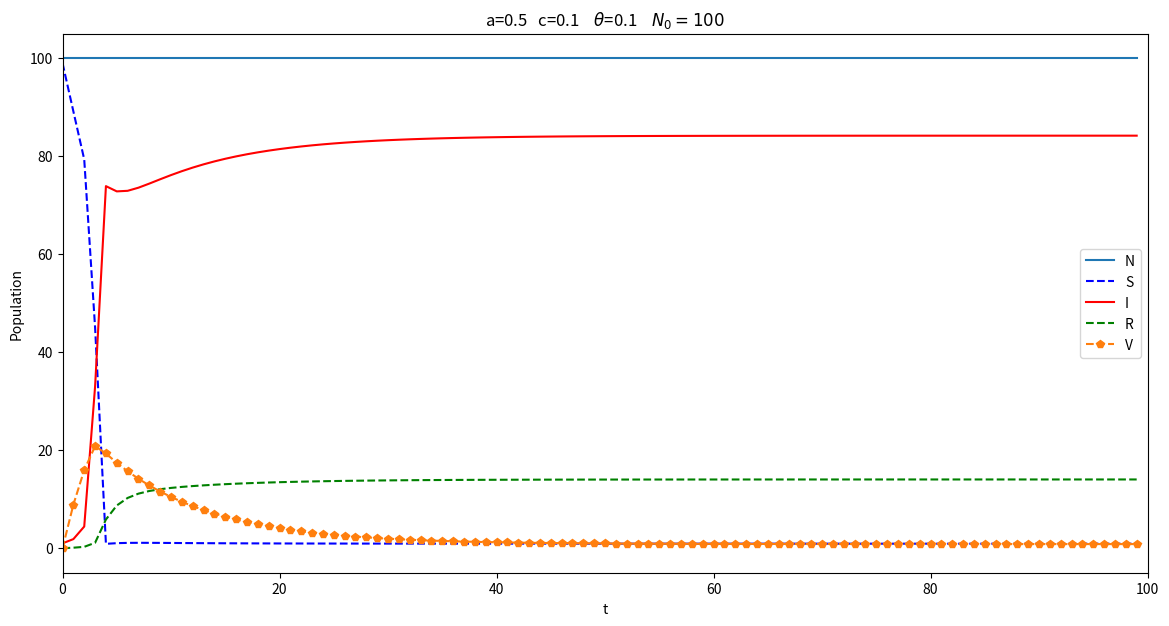
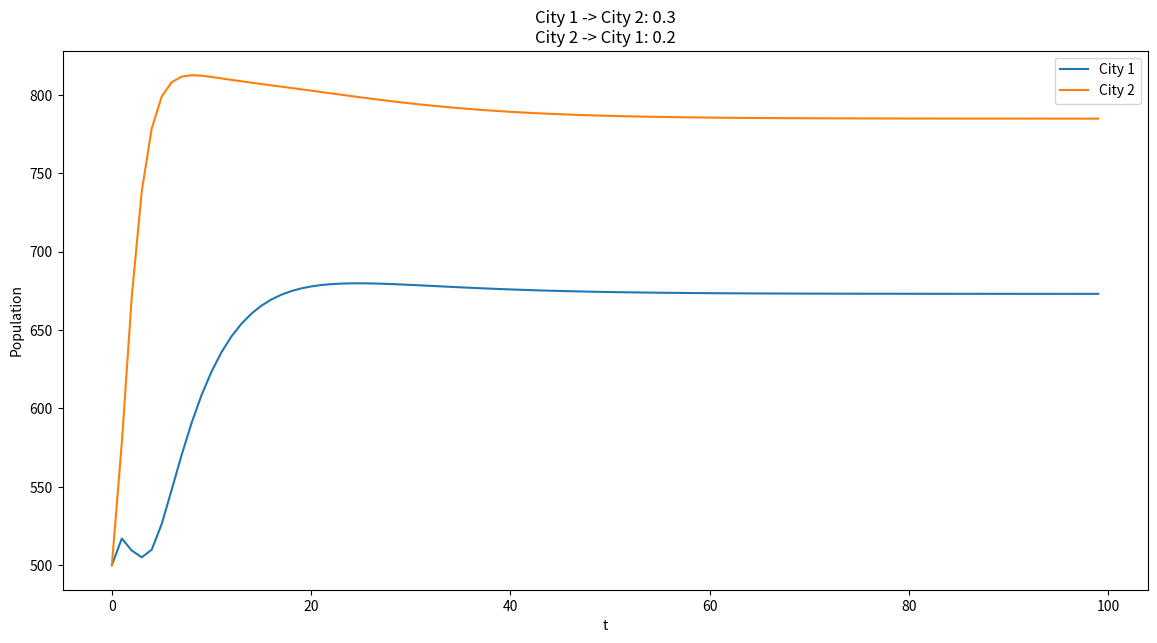
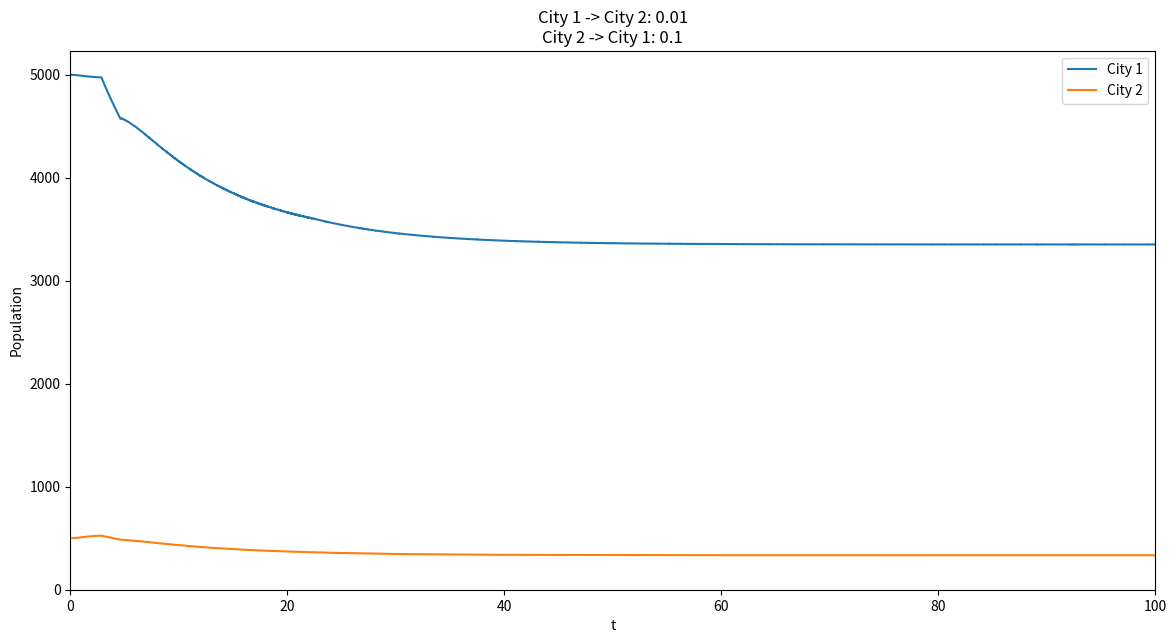
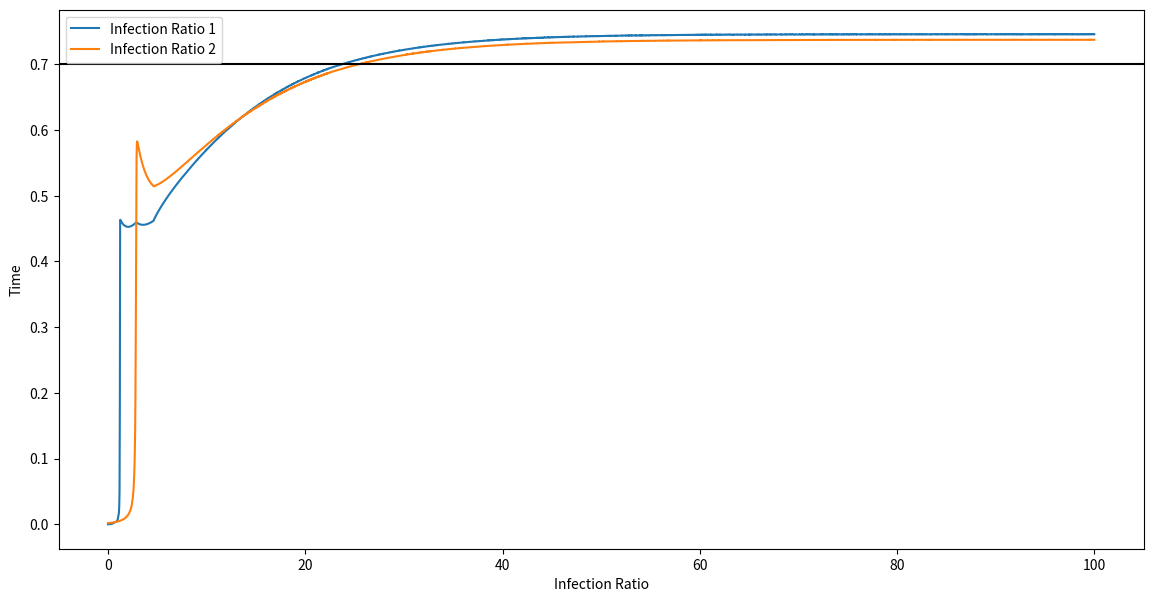

Here is the Python script that generated these plots, in order:
"""
Simple implementation of some SIR models
"""
import numpy as np
from scipy.integrate import odeint, solve_ivp
import matplotlib.pyplot as plt


def sir_model(
    y, t, N, birth_rate, a, gamma_feedback, lam_feedback, theta, mu, c, theta_bar, phi
):
    S, I, R, V = y
    dSdt = (
        birth_rate * N
        + (-a / N) * (1 + gamma_feedback * I) * I * S
        + lam_feedback * R
        - S * (theta + mu)
    )
    dIdt = (a / N) * (1 + gamma_feedback * I) * I * S + V * theta_bar - I * (c + phi)
    dRdt = c * I - R * (lam_feedback + mu)
    dVdt = S * theta - V * (theta_bar + mu)
    return dSdt, dIdt, dRdt, dVdt


def output(
    birth_rate, a, gamma_feedback, lam_feedback, theta, mu, c, theta_bar, phi, t_len, N
):
    I0, R0, V0 = 1, 0, 0
    S0 = N - I0 - R0 - V0
    t = np.arange(0, t_len)
    y0 = S0, I0, R0, V0
    ret = odeint(
        sir_model,
        y0,
        t,
        args=(
            N,
            birth_rate,
            a,
            gamma_feedback,
            lam_feedback,
            theta,
            mu,
            c,
            theta_bar,
            phi,
        ),
    )
    S, I, R, V = ret.T
    return S, I, R, V


def plot_output(
    birth_rate, a, gamma_feedback, lam_feedback, theta, mu, c, theta_bar, phi, t_len, N
):
    susceptible, infected, recovered, vaccinated = output(
        birth_rate=birth_rate,
        a=a,
        gamma_feedback=gamma_feedback,
        lam_feedback=lam_feedback,
        theta=theta,
        mu=mu,
        c=c,
        theta_bar=theta_bar,
        phi=phi,
        t_len=t_len,
        N=N,
    )
    total_population = susceptible + infected + recovered + vaccinated
    total_time = np.arange(0, t_len)
    plt.figure(figsize=(14, 7))
    plt.plot(total_time, total_population, label="N")
    plt.plot(total_time, susceptible, "b--", label="S")
    plt.plot(total_time, infected, "r", label="I")
    plt.plot(total_time, recovered, "g--", label="R")
    plt.plot(total_time, vaccinated, "p--", label="V")
    plt.xlim(0, t_len)
    plt.legend()
    plt.title(f"""a={a}\tc={c}\t $\\theta$={theta}\t $N_{{0}}={N}$""")
    plt.xlabel("t")
    plt.ylabel("Population")
    plt.show()


plot_output(
    birth_rate=0.1,
    a=0.5,
    gamma_feedback=0.5,
    lam_feedback=0.5,
    theta=0.1,
    mu=0.1,
    c=0.1,
    theta_bar=0.01,
    phi=0.1,
    t_len=100,
    N=100,
)


def dual_population_model(
    y,
    t,
    N1,
    N2,
    birth_rate,
    a,
    gamma_feedback,
    lam_feedback,
    theta1,
    theta2,
    mu,
    c,
    theta_bar,
    phi,
    beta,
    beta_bar,
):
    S1, S2, I1, I2, R1, R2, V1, V2 = y
    dSdt1 = (
        birth_rate * N1
        + (-a / N1) * (1 + gamma_feedback * I1) * I1 * S1
        + lam_feedback * R1
        - S1 * (theta1 + mu)
    )
    dSdt2 = (
        birth_rate * N2
        + (-a / N2) * (1 + gamma_feedback * I2) * I2 * S2
        + lam_feedback * R2
        - S2 * (theta2 + mu)
    )

    dIdt1 = (
        (a / N1) * (1 + gamma_feedback * I1) * I1 * S1 + V1 * theta_bar - I1 * (c + phi)
    )
    dIdt2 = (
        (a / N2) * (1 + gamma_feedback * I2) * I2 * S2 + V2 * theta_bar - I2 * (c + phi)
    )

    dRdt1 = c * I1 - R1 * (lam_feedback + mu + beta) + beta_bar * R2
    dRdt2 = c * I2 - R2 * (lam_feedback + mu + beta_bar) + beta * R1

    dVdt1 = S1 * theta1 - V1 * (theta_bar + mu + beta) + beta_bar * V2
    dVdt2 = S2 * theta2 - V2 * (theta_bar + mu + beta_bar) + beta * V1
    return dSdt1, dSdt2, dIdt1, dIdt2, dRdt1, dRdt2, dVdt1, dVdt2


def output(
    birth_rate,
    a,
    gamma_feedback,
    lam_feedback,
    theta1,
    theta2,
    mu,
    c,
    theta_bar,
    phi,
    beta,
    beta_bar,
    t_len,
    N1,
    N2,
):
    I10, I20, R10, R20, V10, V20 = 1, 1, 0, 0, 0, 0
    S10 = N1 - I10 - R10 - V10
    S20 = N2 - I20 - R20 - V20
    t = np.arange(0, t_len)
    y0 = S10, S20, I10, I20, R10, R20, V10, V20
    ret = odeint(
        dual_population_model,
        y0,
        t,
        args=(
            N1,
            N2,
            birth_rate,
            a,
            gamma_feedback,
            lam_feedback,
            theta1,
            theta2,
            mu,
            c,
            theta_bar,
            phi,
            beta,
            beta_bar,
        ),
    )
    S1, S2, I1, I2, R1, R2, V1, V2 = ret.T
    return S1, S2, I1, I2, R1, R2, V1, V2


def plot_output(
    birth_rate,
    a,
    gamma_feedback,
    lam_feedback,
    theta1,
    theta2,
    mu,
    c,
    theta_bar,
    phi,
    beta,
    beta_bar,
    t_len,
    N1,
    N2,
):
    sus1, sus2, inf1, inf2, rec1, rec2, vac1, vac2 = output(
        birth_rate=birth_rate,
        a=a,
        gamma_feedback=gamma_feedback,
        lam_feedback=lam_feedback,
        theta1=theta1,
        theta2=theta2,
        mu=mu,
        c=c,
        theta_bar=theta_bar,
        phi=phi,
        beta=beta,
        beta_bar=beta_bar,
        t_len=t_len,
        N1=N1,
        N2=N2,
    )
    N1 = sus1 + inf1 + rec1 + vac1
    N2 = sus2 + inf2 + rec2 + vac2
    total_time = np.arange(0, t_len)
    plt.figure(figsize=(14, 7))
    plt.plot(total_time, N1, label="City 1")
    plt.plot(total_time, N2, label="City 2")
    plt.title(f"City 1 -> City 2: {beta}\nCity 2 -> City 1: {beta_bar}")
    plt.xlabel("t")
    plt.ylabel("Population")
    plt.legend()
    plt.show()


plot_output(
    birth_rate=0.2,
    a=0.5,
    gamma_feedback=0.5,
    lam_feedback=0.5,
    theta1=0.7,
    theta2=0.1,
    mu=0.1,
    c=0.2,
    theta_bar=0.01,
    phi=0.15,
    beta=0.3,
    beta_bar=0.2,
    t_len=100,
    N1=500,
    N2=500,
)


def dual_population_model(
    t,
    y,
    N1,
    N2,
    birth_rate,
    a,
    gamma_feedback,
    lam_feedback,
    theta1,
    theta2,
    mu,
    c,
    theta_bar,
    phi,
    beta,
    beta_bar,
):
    S1, S2, I1, I2, R1, R2, V1, V2 = y
    norm_birth_rate = birth_rate
    if I1 / N1 >= 0.5 or I2 / N2 >= 0.5:
        birth_rate = max(0.001, norm_birth_rate / 2)
    elif I1 / N1 >= 0.5 and I2 / N2 >= 0.5:
        birth_rate = 0
    else:
        birth_rate = norm_birth_rate

    dSdt1 = (
        birth_rate * N1
        + (-a / N1) * (1 + gamma_feedback * I1) * I1 * S1
        + lam_feedback * R1
        - S1 * (theta1 + mu)
    )
    dSdt2 = (
        birth_rate * N2
        + (-a / N2) * (1 + gamma_feedback * I2) * I2 * S2
        + lam_feedback * R2
        - S2 * (theta2 + mu)
    )

    dIdt1 = (
        (a / N1) * (1 + gamma_feedback * I1) * I1 * S1 + V1 * theta_bar - I1 * (c + phi)
    )
    dIdt2 = (
        (a / N2) * (1 + gamma_feedback * I2) * I2 * S2 + V2 * theta_bar - I2 * (c + phi)
    )

    dRdt1 = c * I1 - R1 * (lam_feedback + mu + beta) + beta_bar * R2
    dRdt2 = c * I2 - R2 * (lam_feedback + mu + beta_bar) + beta * R1

    dVdt1 = S1 * theta1 - V1 * (theta_bar + mu + beta) + beta_bar * V2
    dVdt2 = S2 * theta2 - V2 * (theta_bar + mu + beta_bar) + beta * V1
    return dSdt1, dSdt2, dIdt1, dIdt2, dRdt1, dRdt2, dVdt1, dVdt2


def output(
    birth_rate,
    a,
    gamma_feedback,
    lam_feedback,
    theta1,
    theta2,
    mu,
    c,
    theta_bar,
    phi,
    beta,
    beta_bar,
    t_len,
    N1,
    N2,
):
    I10, I20, R10, R20, V10, V20 = 1, 1, 0, 0, 0, 0
    S10 = N1 - I10 - R10 - V10
    S20 = N2 - I20 - R20 - V20
    t = np.arange(0, t_len)
    y0 = S10, S20, I10, I20, R10, R20, V10, V20
    ret = solve_ivp(
        dual_population_model,
        [0, t_len],
        y0,
        args=(
            N1,
            N2,
            birth_rate,
            a,
            gamma_feedback,
            lam_feedback,
            theta1,
            theta2,
            mu,
            c,
            theta_bar,
            phi,
            beta,
            beta_bar,
        ),
    )
    return ret


def plot_output(
    birth_rate,
    a,
    gamma_feedback,
    lam_feedback,
    theta1,
    theta2,
    mu,
    c,
    theta_bar,
    phi,
    beta,
    beta_bar,
    t_len,
    N1,
    N2,
):
    ret_vals = output(
        birth_rate=birth_rate,
        a=a,
        gamma_feedback=gamma_feedback,
        lam_feedback=lam_feedback,
        theta1=theta1,
        theta2=theta2,
        mu=mu,
        c=c,
        theta_bar=theta_bar,
        phi=phi,
        beta=beta,
        beta_bar=beta_bar,
        t_len=t_len,
        N1=N1,
        N2=N2,
    )
    sus1, sus2, inf1, inf2, rec1, rec2, vac1, vac2 = ret_vals.y
    total_time = ret_vals.t
    N1 = sus1 + inf1 + rec1 + vac1
    N2 = sus2 + inf2 + rec2 + vac2
    plt.figure(figsize=(14, 7))
    plt.plot(total_time, N1, label="City 1")
    plt.plot(total_time, N2, label="City 2")
    plt.title(f"City 1 -> City 2: {beta}\nCity 2 -> City 1: {beta_bar}")
    plt.xlabel("t")
    plt.xlim(0, t_len)
    plt.ylim(bottom=0)
    plt.ylabel("Population")
    plt.legend()
    plt.show()

    plt.figure(figsize=(14, 7))
    plt.plot(total_time, inf1 / N1, label="Infection Ratio 1")
    plt.plot(total_time, inf2 / N2, label="Infection Ratio 2")
    plt.axhline(0.7, 0, color="k")
    plt.legend()
    plt.xlabel("Infection Ratio")
    plt.ylabel("Time")
    plt.show()
    print(
        f"Max Number of Infected in City 1:\n {round(max(inf1))}\nMax Number of infected in City 2:\n {round(max(inf2))}"
    )


plot_output(
    birth_rate=0.1,
    a=0.5,
    gamma_feedback=0.5,
    lam_feedback=0.5,
    theta1=0.7,
    theta2=0.2,
    mu=0.1,
    c=0.2,
    theta_bar=0.01,
    phi=0.1,
    beta=0.01,
    beta_bar=0.1,
    t_len=100,
    N1=5000,
    N2=500,
)
